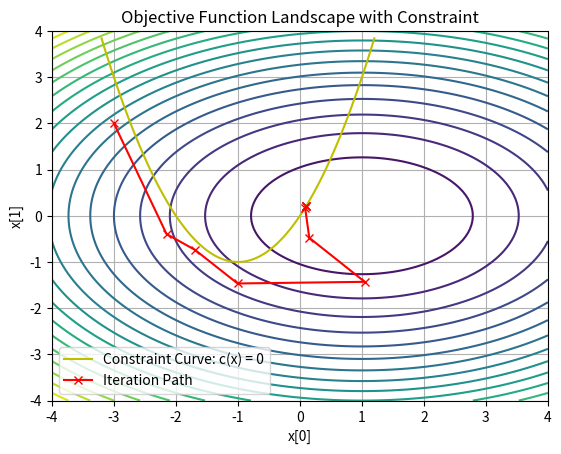

Generate this figure with matplotlib:
import numpy as np
import matplotlib.pyplot as plt

def solve_equality_constrained_kkt(grad_f, hessian_f, c_list, grad_c_list, hessian_c_list=None, x0=None, lambda0=None, tol=1e-6, max_iter=50, beta=1e-6):
    """
    Solves the equality-constrained optimization problem using the KKT conditions with Newton or Gauss-Newton methods.

    Args:
        grad_f (function): Gradient of the objective function, returns (n,).
        hessian_f (function): Hessian of the objective function, returns (n,n).
        c_list (list): List of constraint functions, each returns (1,) for a single constraint.
        grad_c_list (list): List of gradients of constraint functions, each returns (n,).
        hessian_c_list (list or None): List of Hessians of constraint functions. If None, use Gauss-Newton approximation.
        x0 (np.ndarray): Initial guess for primal variables (x), shape (n,).
        lambda0 (np.ndarray): Initial guess for Lagrange multipliers, shape (m,).
        tol (float): Convergence tolerance.
        max_iter (int): Maximum number of iterations.
        beta (float): Small value added iteratively to the diagonal of the Hessian for regularization.

    Returns:
        tuple: Solution for x (n,), lambda (m,), and iteration history (list of x).
    """
    # Ensure floating type for x and lambda
    x = x0.astype(float)
    lambda_ = lambda0.astype(float)

    x_history = [x.copy()]  # Store iteration history

    for i in range(max_iter):
        # Compute the gradient of f and the Hessian
        grad = grad_f(x)             # (n,) float
        H = hessian_f(x).copy()      # (n,n) float

        # Assemble constraints and Jacobians
        c_vals = np.concatenate([c(x) for c in c_list])  # (m,) float
        
        C = np.vstack([grad_c(x).reshape(1, -1) for grad_c in grad_c_list])  # (m,n) float

        # Add Hessian contributions from constraints if available
        if hessian_c_list is not None:
            # Newton method
            for hessian_c, lambda_i in zip(hessian_c_list, lambda_):
                H += lambda_i * hessian_c(x)
        else:
            # Gauss-Newton method
            # H += C.T @ C
            pass
        
        n, m = H.shape[0], C.shape[0]
        reg_matrix_H = np.zeros((n, n))
        reg_matrix_C = np.zeros((m, m))
        reg_value = beta

        # Construct the regularized KKT matrix
        while True:
            KKT_matrix = np.block([
                [H + reg_matrix_H, C.T],
                [C, -reg_matrix_C]
            ])
        
            try:
                # Compute eigenvalues to check distribution
                eigvals = np.linalg.eigvalsh(KKT_matrix)
                num_positive = np.sum(eigvals > 0)
                num_negative = np.sum(eigvals < 0)

                if num_positive == n and num_negative == m:
                    break
            except np.linalg.LinAlgError:
                pass  # Continue increasing regularization if needed
            
            # Increase regularization value if conditions are not met
            reg_matrix_H += reg_value * np.eye(n)
            reg_matrix_C += reg_value * np.eye(m)
            reg_value *= 1.5    # # NOTE: This value can be tuned for the good performance

        # KKT_rhs is (n+m,) float
        KKT_rhs = -np.concatenate((grad + C.T @ lambda_, c_vals))

        # Solve the KKT system
        delta = np.linalg.solve(KKT_matrix, KKT_rhs)  # (n+m,) float

        # Extract updates
        n = x.size
        delta_x = delta[:n]      # (n,)
        delta_lambda = delta[n:] # (m,)

        # Update variables
        x = x + delta_x
        lambda_ = lambda_ + delta_lambda

        # Store iteration history
        x_history.append(x.copy())

        # Check for convergence
        if np.linalg.norm(delta_x) < tol and np.linalg.norm(delta_lambda) < tol:
            print(f"Converged in {i+1} iterations.")
            break
    else:
        print("Maximum iterations reached without convergence.")

    return x, lambda_, x_history

def plot_landscape(f, curve=None, points=None):
    """
    Plots the objective function landscape with optional constraint curves and points.

    Args:
        f (function): The objective function to plot.
        curve (tuple of np.ndarray, optional): A constraint curve to plot, e.g., (x_values, y_values).
        points (list of np.ndarray, optional): Points to overlay on the plot, e.g., iteration history.
    """
    # Number of samples for the landscape
    Nsamp = 100

    # Generate the sampling grid
    Xsamp = np.linspace(-4, 4, Nsamp)
    Ysamp = np.linspace(-4, 4, Nsamp)
    Xgrid, Ygrid = np.meshgrid(Xsamp, Ysamp)

    # Compute Z values for the objective function
    Zsamp = np.zeros_like(Xgrid, dtype=float)
    for j in range(Nsamp):
        for k in range(Nsamp):
            Zsamp[j, k] = f(np.array([Xgrid[j, k], Ygrid[j, k]]))

    # Plot the landscape
    plt.contour(Xgrid, Ygrid, Zsamp, levels=20, cmap="viridis")

    # Plot the constraint curve, if provided
    if curve is not None:
        x_curve, y_curve = curve
        plt.plot(x_curve, y_curve, "y", label="Constraint Curve: c(x) = 0")

    # Plot points, if provided
    if points is not None:
        points = np.array(points)
        plt.plot(points[:, 0], points[:, 1], "rx-", label="Iteration Path")

    # Add labels, legend, and grid
    plt.xlabel("x[0]")
    plt.ylabel("x[1]")
    plt.title("Objective Function Landscape with Constraint")
    plt.legend()
    plt.grid()
    plt.show()

if __name__ == "__main__":
    # Define Q as a diagonal matrix
    Q = np.diag([0.5, 1.0])

    # Objective function components
    f = lambda x: 0.5 * np.dot((x - np.array([1.0, 0.0])), Q @ (x - np.array([1.0, 0.0])))
    grad_f = lambda x: Q @ (x - np.array([1.0, 0.0]))
    hessian_f = lambda x: Q

    # Constraint components
    c_list = [lambda x: np.array([x[0]**2 + 2.0 * x[0] - x[1]])]  # returns (1,)
    grad_c_list = [lambda x: np.array([2.0 * x[0] + 2.0, -1.0])]  # returns (2,)
    hessian_c_list = [lambda x: np.array([[2.0, 0.0],
                                          [0.0, 0.0]])]
    # hessian_c_list = None   # Gauss-Newton method

    # Initial guesses as float arrays
    x0 = np.array([-3.0, 2.0], dtype=float)
    lambda0 = np.array([0.0], dtype=float)

    # Solve the KKT system using Newton's method
    x_sol, lambda_sol, x_history = solve_equality_constrained_kkt(grad_f, hessian_f, c_list, grad_c_list, hessian_c_list, x0, lambda0)
    print(f"Optimal solution x: {x_sol}")
    print(f"Optimal lambda: {lambda_sol}")

    # Define the constraint curve
    xc = np.linspace(-3.2, 1.2, 100)
    yc = xc**2 + 2.0 * xc

    # Plot the landscape with iteration path
    plot_landscape(f, curve=(xc, yc), points=x_history)
